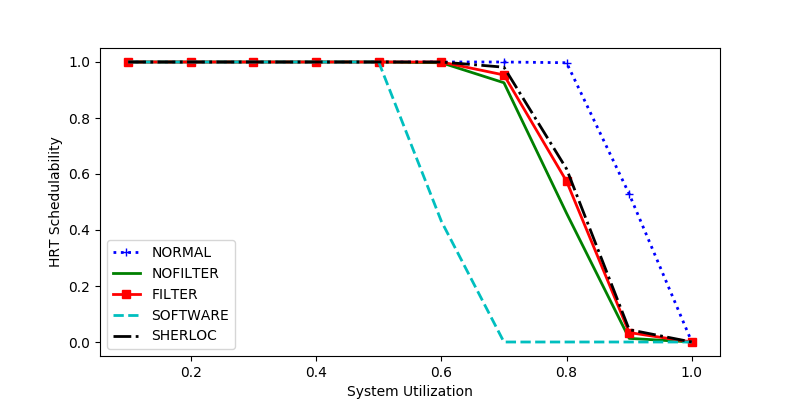

The file beside this chart, header and first rows:
sys_util, NORMAL, NOFILTER, FILTER, SOFTWARE, SHERLOC
0.3, 1.0, 1.0, 1.0, 1.0, 1.0
0.1, 1.0, 1.0, 1.0, 1.0, 1.0
1.0, 0.0, 0.0, 0.0, 0.0, 0.0
0.7, 1.0, 0.9259, 0.9537, 0.0, 0.9815
0.4, 1.0, 1.0, 1.0, 1.0, 1.0
0.5, 1.0, 1.0, 1.0, 1.0, 1.0
0.9, 0.5285, 0.01295, 0.03368, 0.0, 0.04404
0.8, 0.9974, 0.4597, 0.574, 0.0, 0.6182
0.6, 1.0, 0.9974, 1.0, 0.4316, 1.0
0.2, 1.0, 1.0, 1.0, 1.0, 1.0
